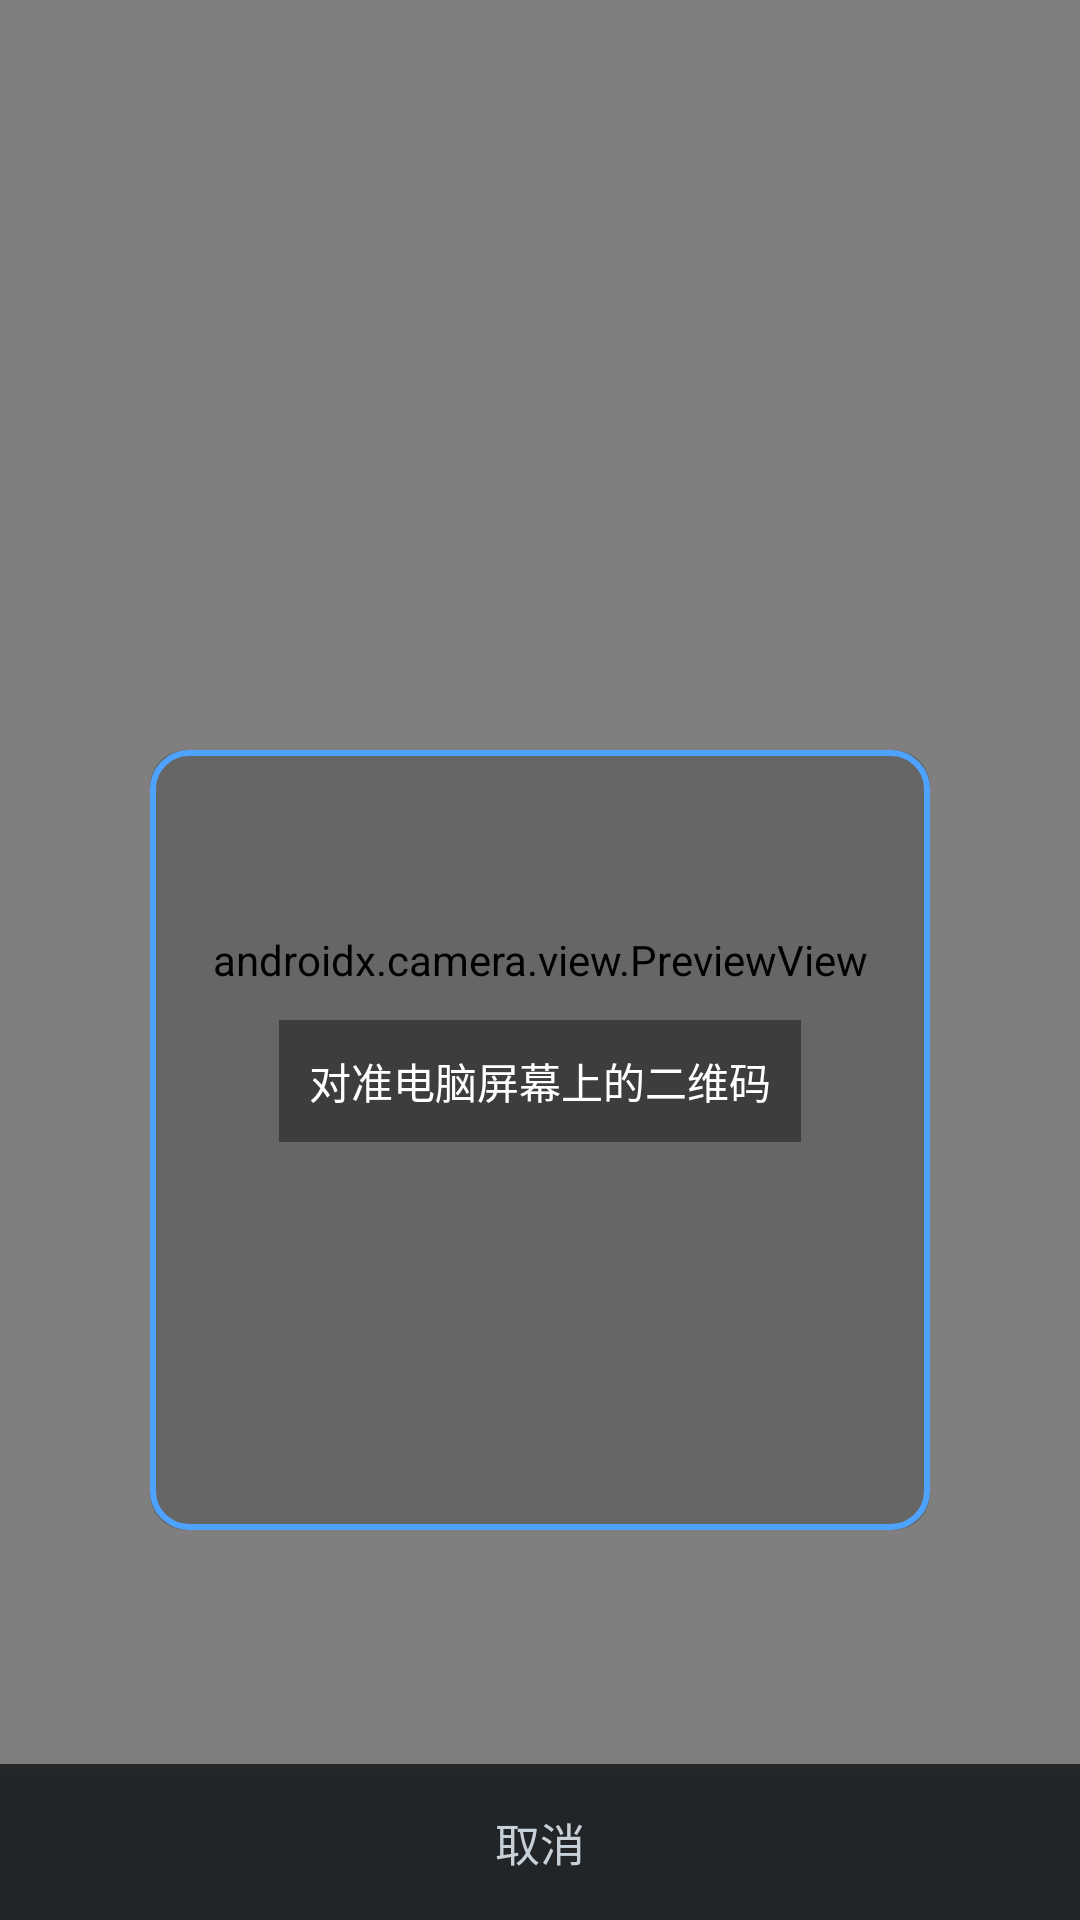

Write the Android layout XML for this screen, with the resource values it uses.
<!-- AndroidManifest.xml: application theme AppTheme -->
<!-- res/layout/activity_scan.xml -->
<?xml version="1.0" encoding="utf-8"?>
<FrameLayout xmlns:android="http://schemas.android.com/apk/res/android"
    android:layout_width="match_parent"
    android:layout_height="match_parent"
    android:background="#000000">

    
    <androidx.camera.view.PreviewView
        android:id="@+id/scan_preview"
        android:layout_width="match_parent"
        android:layout_height="match_parent" />

    
    <View
        android:id="@+id/scan_frame"
        android:layout_width="260dp"
        android:layout_height="260dp"
        android:layout_gravity="center"
        android:layout_marginTop="60dp"
        android:background="@drawable/scan_frame_bg" />

    <TextView
        android:id="@+id/scan_hint"
        android:layout_width="wrap_content"
        android:layout_height="wrap_content"
        android:layout_gravity="center_horizontal"
        android:layout_marginTop="340dp"
        android:text="@string/scan_prompt"
        android:textColor="#FFFFFF"
        android:textSize="14sp"
        android:background="#66000000"
        android:padding="10dp" />

    <Button
        android:id="@+id/scan_flash"
        android:layout_width="wrap_content"
        android:layout_height="wrap_content"
        android:layout_gravity="bottom|center_horizontal"
        android:layout_marginBottom="96dp"
        android:text="💡"
        android:textSize="20sp"
        android:background="@drawable/btn_ghost"
        android:minWidth="52dp"
        android:minHeight="52dp"
        android:visibility="gone" />

    <Button
        android:id="@+id/scan_cancel"
        android:layout_width="match_parent"
        android:layout_height="52dp"
        android:layout_gravity="bottom"
        android:text="@string/scan_cancel"
        android:textSize="15sp"
        android:background="#CC111418"
        android:textColor="#C8D0D8" />
</FrameLayout>
<!-- resources referenced by this layout -->
<resources>
  <!-- drawable btn_ghost (drawable) -->
  <?xml version="1.0" encoding="utf-8"?>
  <shape xmlns:android="http://schemas.android.com/apk/res/android" android:shape="rectangle">
      <solid android:color="#1E242C" />
      <corners android:radius="10dp" />
      <stroke android:width="1dp" android:color="#5A2020" />
  </shape>
  <!-- drawable scan_frame_bg (drawable) -->
  <?xml version="1.0" encoding="utf-8"?>
  <layer-list xmlns:android="http://schemas.android.com/apk/res/android">
      <item>
          <shape android:shape="rectangle">
              <solid android:color="#33000000" />
              <corners android:radius="12dp" />
          </shape>
      </item>
      <item>
          <shape android:shape="rectangle">
              <solid android:color="#00000000" />
              <stroke android:width="2dp" android:color="#4DA3FF" />
              <corners android:radius="12dp" />
          </shape>
      </item>
  </layer-list>
  <string name="scan_cancel">取消</string>
  <string name="scan_prompt">对准电脑屏幕上的二维码</string>
  <style name="AppTheme" parent="android:Theme.Material.NoActionBar">
          <item name="android:windowBackground">#FFFFFF</item>
          <item name="android:colorAccent">#4DA3FF</item>
      </style>
</resources>
